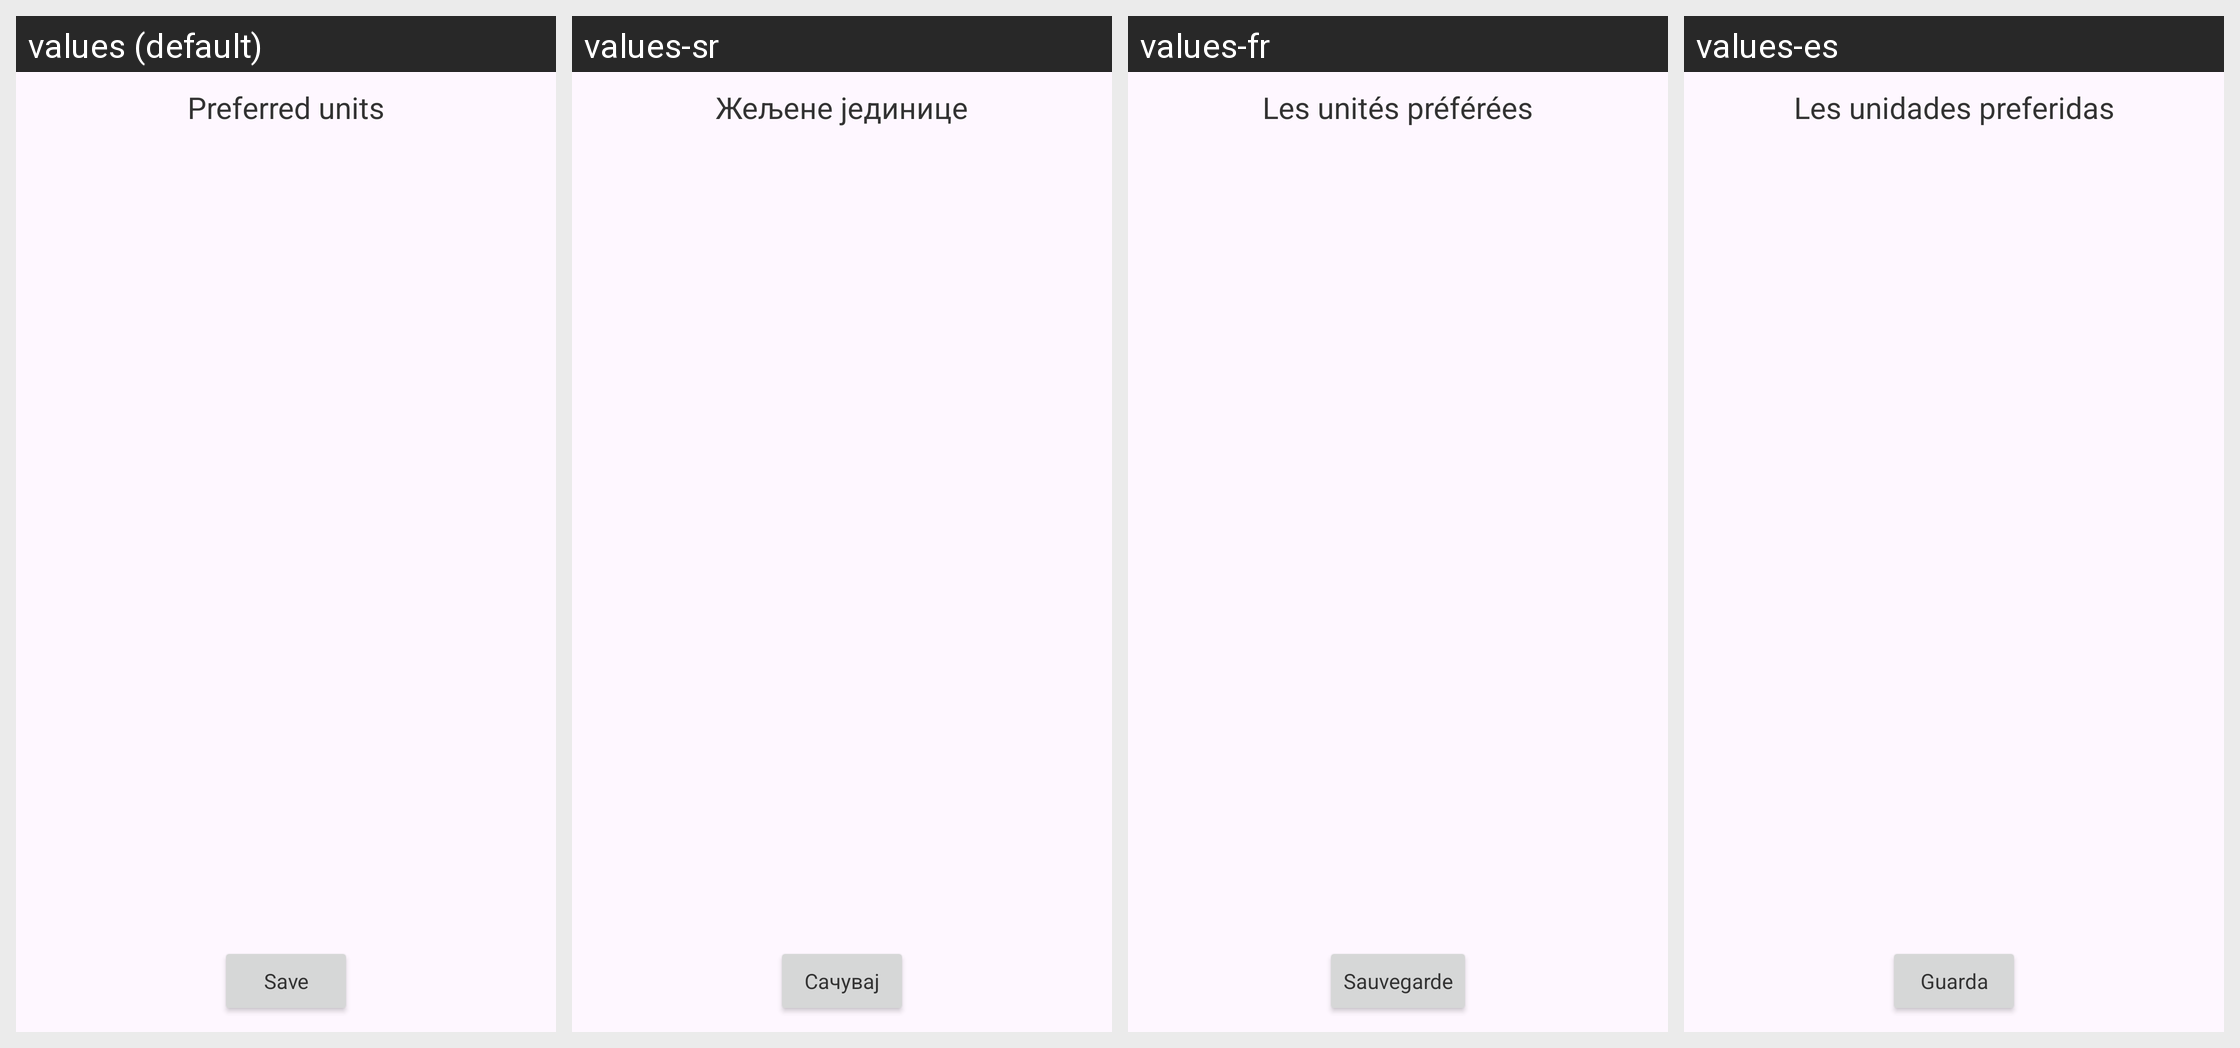

Strings drawn on this Android screen and how each of the app's shown locales translates them:
Android screen res/layout/settings_layout.xml rendered under 4 locales, left to right: values (default), values-sr, values-fr, values-es. Device: Nexus 5 (rendered at 1080×1920; each locale shown at half size, 540×960, under a caption strip naming it); theme Base.Theme.GymTrackerApp2.
Other locales in the repository, not shown: values-da, values-de.
Strings drawn on this screen, with the default value and each locale's value (text and hints the layout hard-codes, and strings that could not be matched under every locale, appear in the picture but are not listed):

preferredUnit
  values: Preferred units
  values-sr: Жељене јединице
  values-fr: Les unités préférées
  values-es: Les unidades preferidas

save
  values: Save
  values-sr: Сачувај
  values-fr: Sauvegarde
  values-es: Guarda
